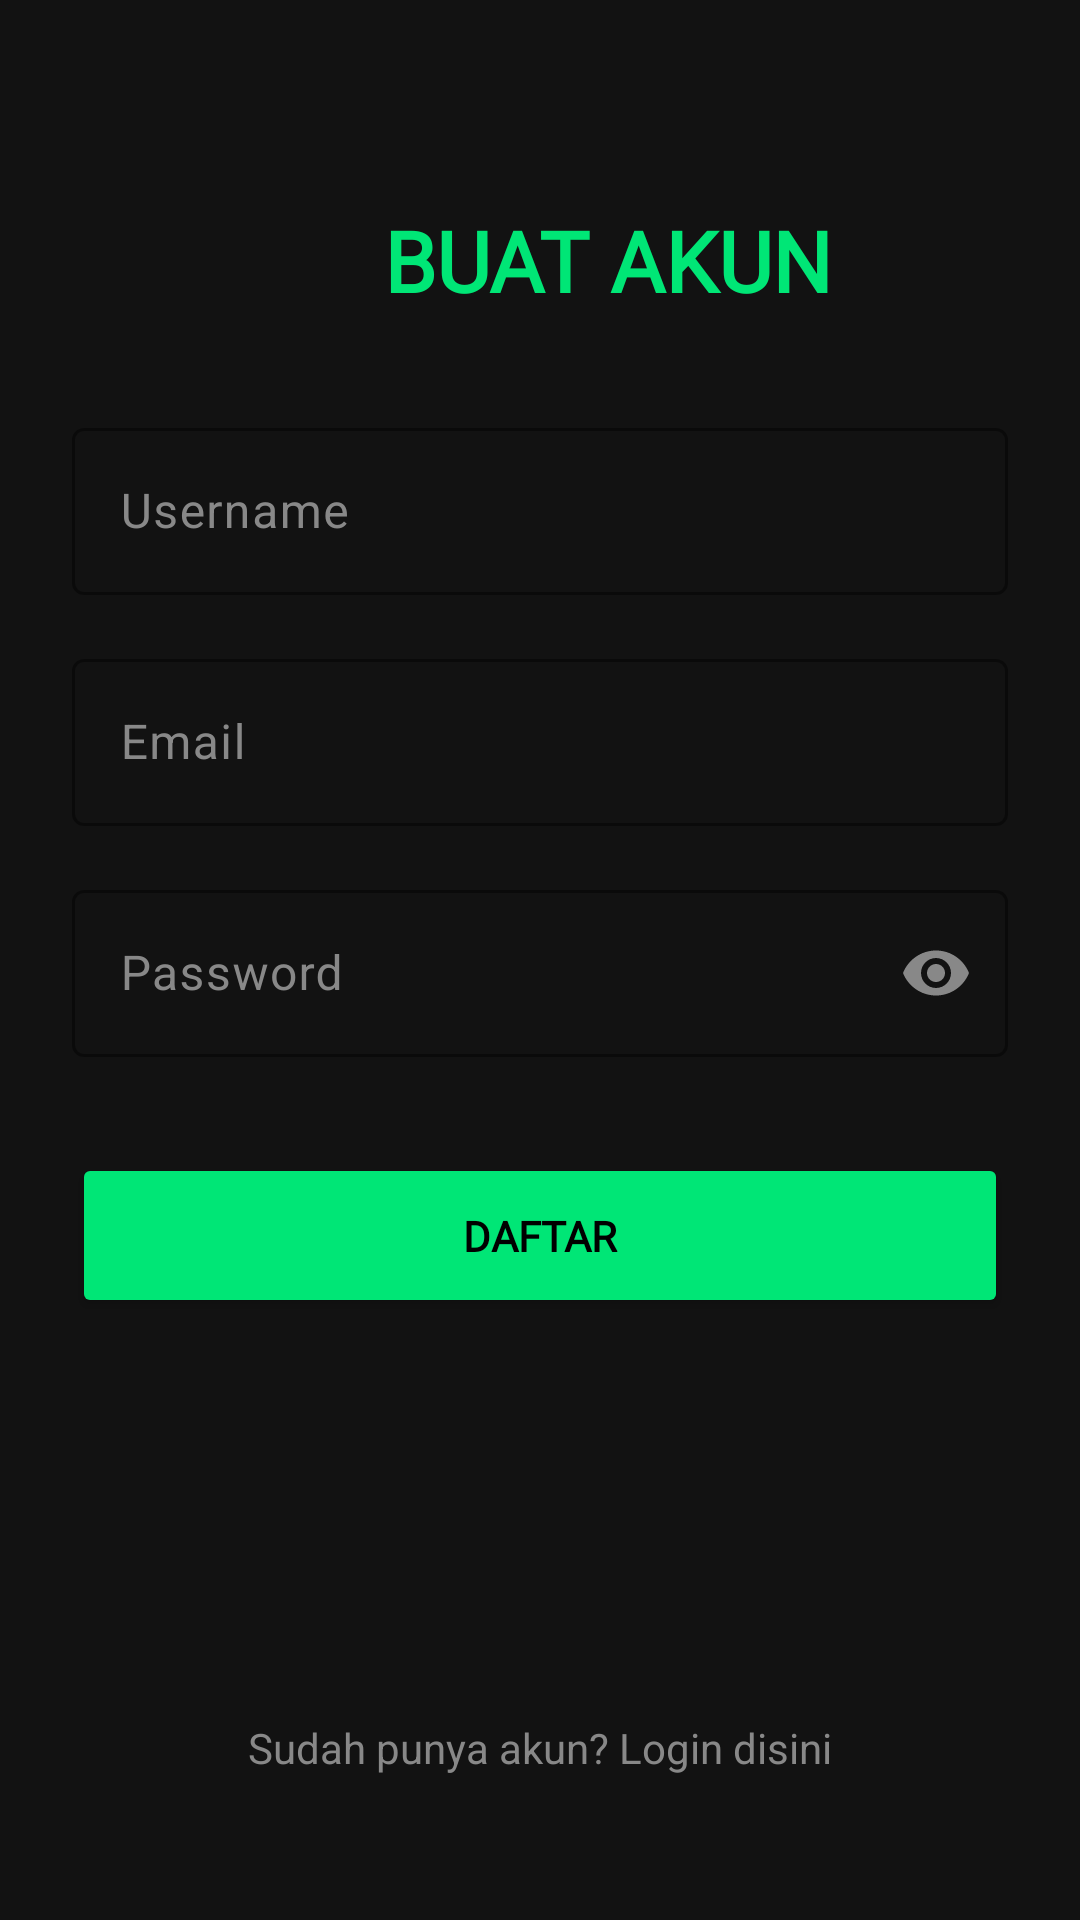

Produce the Android XML layout that renders to this screen, including the resource entries it uses.
<!-- AndroidManifest.xml: application theme Theme.Iknos -->
<!-- res/layout/activity_register.xml -->
<?xml version="1.0" encoding="utf-8"?>
<FrameLayout
    xmlns:android="http://schemas.android.com/apk/res/android"
    xmlns:app="http://schemas.android.com/apk/res-auto"
    xmlns:tools="http://schemas.android.com/tools"
    android:layout_width="match_parent"
    android:layout_height="match_parent"
    android:background="#121212"
    android:fitsSystemWindows="true">
    <androidx.constraintlayout.widget.ConstraintLayout
        android:layout_width="match_parent"
        android:layout_height="match_parent"
        android:padding="24dp">

        <TextView
            android:id="@+id/tvRegTitle"
            android:layout_width="wrap_content"
            android:layout_height="wrap_content"
            android:layout_marginStart="104dp"
            android:layout_marginTop="44dp"
            android:fontFamily="@font/poppins_bold"
            android:text="BUAT AKUN"
            android:textColor="#00E676"
            android:textSize="28sp"
            android:textStyle="bold"
            app:layout_constraintStart_toStartOf="parent"
            app:layout_constraintTop_toTopOf="parent" />

        <com.google.android.material.textfield.TextInputLayout
            android:id="@+id/tilRegUsername"
            android:layout_width="match_parent"
            android:layout_height="wrap_content"
            android:hint="Username"
            android:textColorHint="#888888"
            android:layout_marginTop="32dp"
            app:hintTextColor="#00E676"
            app:boxStrokeColor="#00E676"
            app:layout_constraintTop_toBottomOf="@id/tvRegTitle">

            <com.google.android.material.textfield.TextInputEditText
                android:id="@+id/etRegUsername"
                android:layout_width="match_parent"
                android:layout_height="wrap_content"
                android:inputType="text"
                android:textColor="#FFFFFF" />
        </com.google.android.material.textfield.TextInputLayout>

        <com.google.android.material.textfield.TextInputLayout
            android:id="@+id/tilRegEmail"
            android:layout_width="match_parent"
            android:layout_height="wrap_content"
            android:hint="Email"
            android:textColorHint="#888888"
            android:layout_marginTop="16dp"
            app:hintTextColor="#00E676"
            app:boxStrokeColor="#00E676"
            app:layout_constraintTop_toBottomOf="@id/tilRegUsername">

            <com.google.android.material.textfield.TextInputEditText
                android:id="@+id/etRegEmail"
                android:layout_width="match_parent"
                android:layout_height="wrap_content"
                android:inputType="textEmailAddress"
                android:textColor="#FFFFFF" />
        </com.google.android.material.textfield.TextInputLayout>

        <com.google.android.material.textfield.TextInputLayout
            android:id="@+id/tilRegPassword"
            android:layout_width="match_parent"
            android:layout_height="wrap_content"
            android:hint="Password"
            android:textColorHint="#888888"
            android:layout_marginTop="16dp"
            app:hintTextColor="#00E676"
            app:boxStrokeColor="#00E676"
            app:passwordToggleEnabled="true"
            app:passwordToggleTint="#888888"
            app:layout_constraintTop_toBottomOf="@id/tilRegEmail">

            <com.google.android.material.textfield.TextInputEditText
                android:id="@+id/etRegPassword"
                android:layout_width="match_parent"
                android:layout_height="wrap_content"
                android:inputType="textPassword"
                android:textColor="#FFFFFF" />
        </com.google.android.material.textfield.TextInputLayout>

        <Button
            android:id="@+id/btnRegister"
            android:layout_width="match_parent"
            android:layout_height="55dp"
            android:layout_marginTop="32dp"
            android:backgroundTint="#00E676"
            android:fontFamily="@font/poppins_bold"
            android:text="DAFTAR"
            android:textColor="#000000"
            android:textStyle="bold"
            app:layout_constraintTop_toBottomOf="@id/tilRegPassword"
            tools:layout_editor_absoluteX="24dp" />

        <TextView
            android:id="@+id/tvToLogin"
            android:layout_width="wrap_content"
            android:layout_height="wrap_content"
            android:text="Sudah punya akun? Login disini"
            android:textColor="#888888"
            android:layout_marginBottom="24dp"
            app:layout_constraintBottom_toBottomOf="parent"
            app:layout_constraintStart_toStartOf="parent"
            app:layout_constraintEnd_toEndOf="parent" />

    </androidx.constraintlayout.widget.ConstraintLayout>
</FrameLayout>
<!-- resources referenced by this layout -->
<resources>
  <style name="Theme.Iknos" parent="Base.Theme.Iknos" />
  <style name="Base.Theme.Iknos" parent="Theme.Material3.DayNight.NoActionBar">
          <item name="colorPrimary">#00E676</item>
          <item name="colorPrimaryDark">#00B64F</item>
          <item name="colorAccent">#00E676</item>
  
          <item name="android:windowBackground">#121212</item>
      </style>
</resources>
